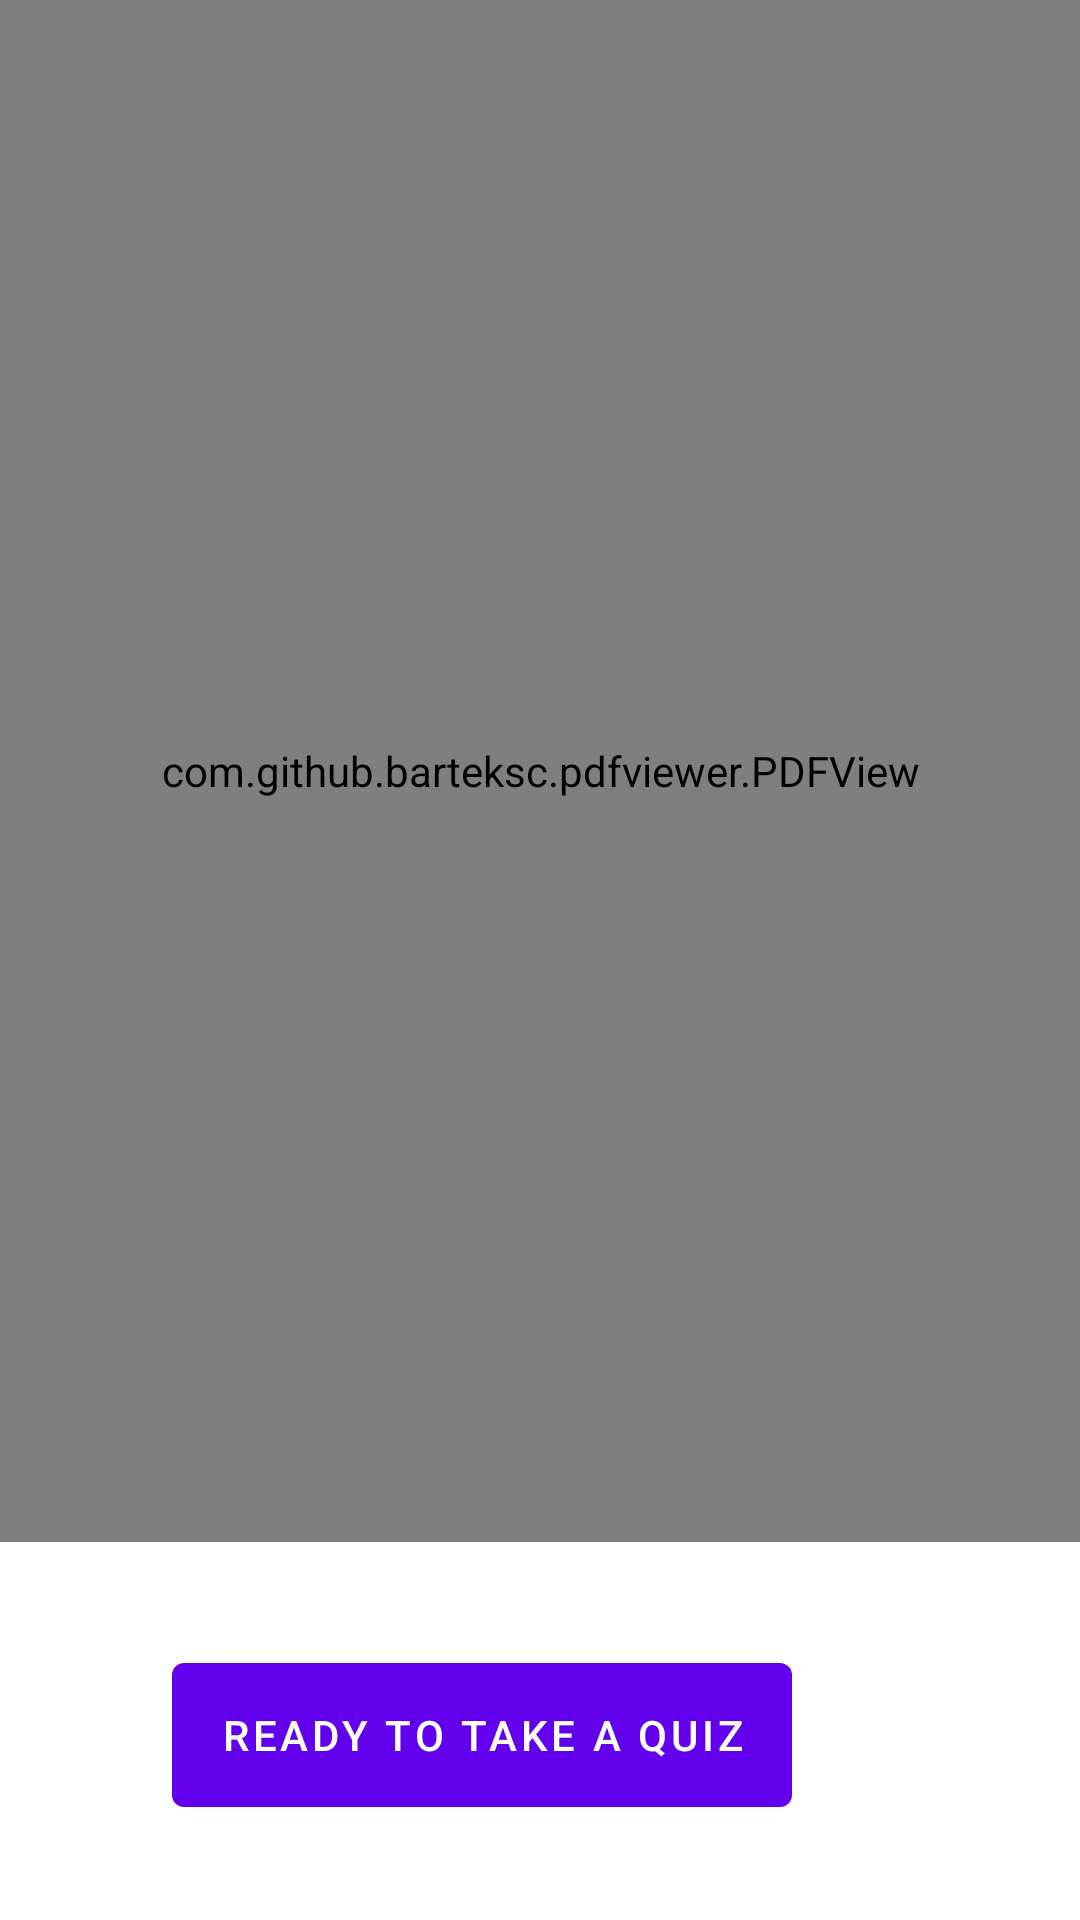

Produce the Android XML layout that renders to this screen, including the resource entries it uses.
<!-- AndroidManifest.xml: application theme Theme.ELearn -->
<!-- res/layout/fragment_numbers.xml -->
<?xml version="1.0" encoding="utf-8"?>
<androidx.constraintlayout.widget.ConstraintLayout xmlns:android="http://schemas.android.com/apk/res/android"
    xmlns:tools="http://schemas.android.com/tools"
    android:layout_width="match_parent"
    android:layout_height="match_parent"
    xmlns:app="http://schemas.android.com/apk/res-auto"
    tools:context=".ui.login.ui.mathTopics.NumbersFragment">


    <com.github.barteksc.pdfviewer.PDFView
        android:id="@+id/pdfView"
        android:layout_width="match_parent"
        android:layout_height="514dp"
        app:layout_constraintEnd_toEndOf="parent"
        app:layout_constraintStart_toStartOf="parent"
        app:layout_constraintTop_toTopOf="parent" />

    <Button
        android:id="@+id/button"
        android:layout_width="wrap_content"
        android:layout_height="60dp"
        android:layout_marginTop="10dp"
        android:layout_marginBottom="25dp"
        android:text="@string/ready_to_take_a_quiz"
        app:layout_constraintBottom_toBottomOf="parent"
        app:layout_constraintEnd_toEndOf="parent"
        app:layout_constraintHorizontal_bias="0.374"
        app:layout_constraintStart_toStartOf="parent"
        app:layout_constraintTop_toBottomOf="@+id/pdfView"
        app:layout_constraintVertical_bias="0.781" />


</androidx.constraintlayout.widget.ConstraintLayout>
<!-- resources referenced by this layout -->
<resources>
  <string name="ready_to_take_a_quiz">Ready to take a Quiz</string>
  <style name="Theme.ELearn" parent="Theme.MaterialComponents.DayNight.DarkActionBar">
          
          <item name="colorPrimary">@color/purple_500</item>
          <item name="colorPrimaryVariant">@color/purple_700</item>
          <item name="colorOnPrimary">@color/white</item>
          
          <item name="colorSecondary">@color/teal_200</item>
          <item name="colorSecondaryVariant">@color/teal_700</item>
          <item name="colorOnSecondary">@color/black</item>
          
          <item name="android:statusBarColor" tools:targetApi="21">?attr/colorPrimaryVariant</item>
          
      </style>
  <color name="purple_500">#FF6200EE</color>
  <color name="purple_700">#FF3700B3</color>
  <color name="white">#FFFFFFFF</color>
  <color name="teal_200">#FF03DAC5</color>
  <color name="teal_700">#FF018786</color>
  <color name="black">#FF000000</color>
</resources>
